Run: headless pygame with SDL's dummy video driver; simulated clock (each Clock.tick advances the game by its frame time, no real sleeping); random seed 0; keys injected as events and as key.get_pressed() state; no mouse input.
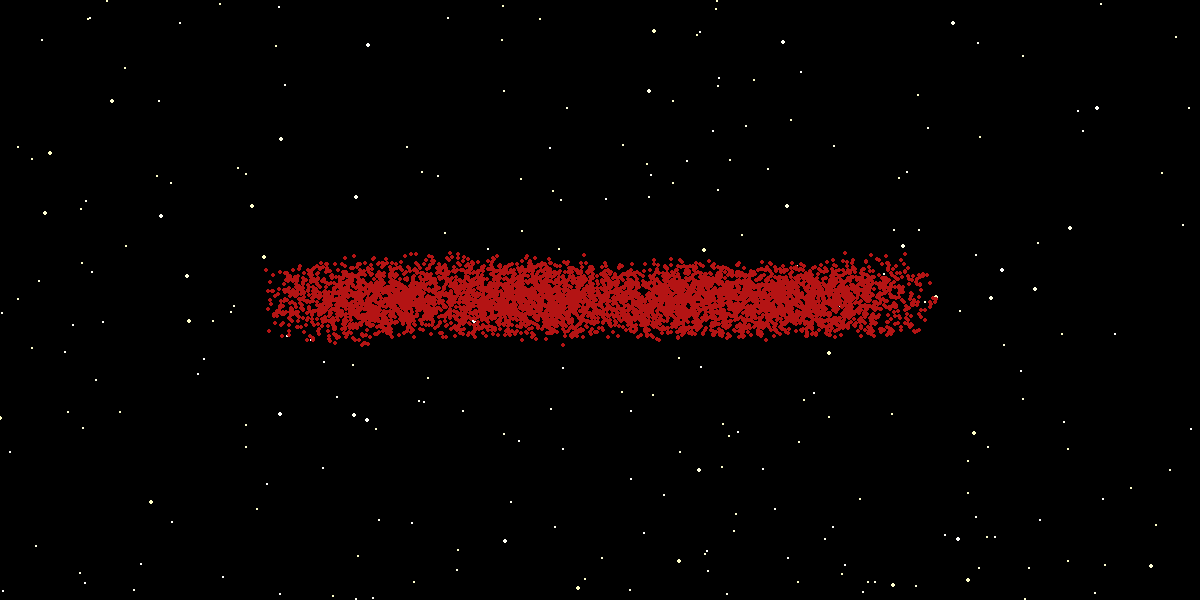
Frame 1 of 4 · flips 1–60 · no input
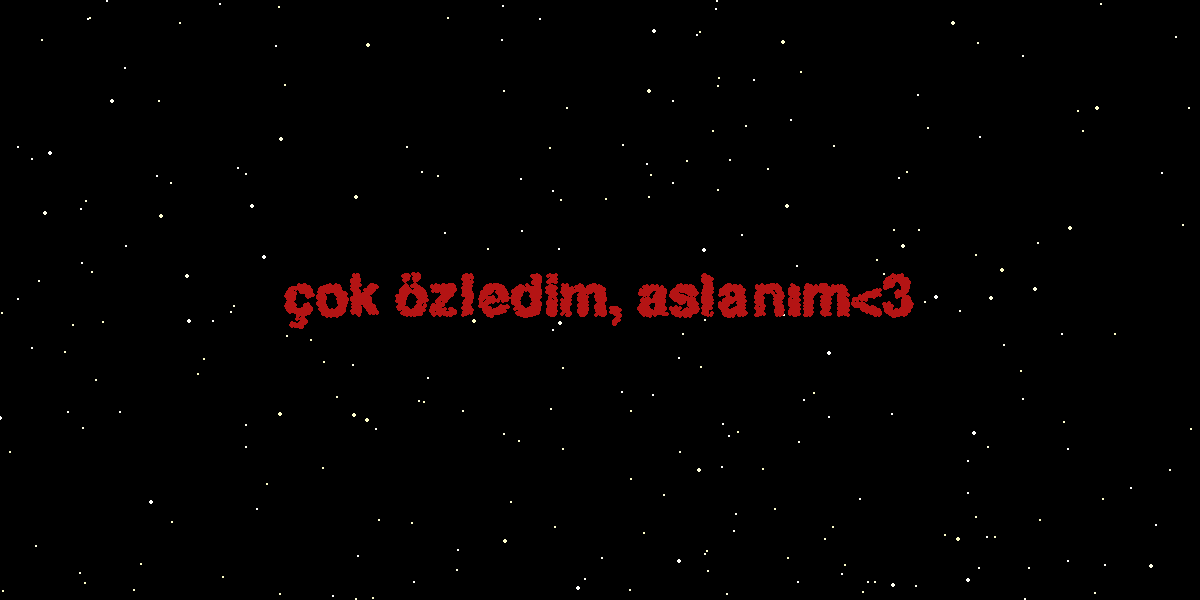
Frame 2 of 4 · flips 61–180 · tapped SPACE, RETURN · held RIGHT (→), D
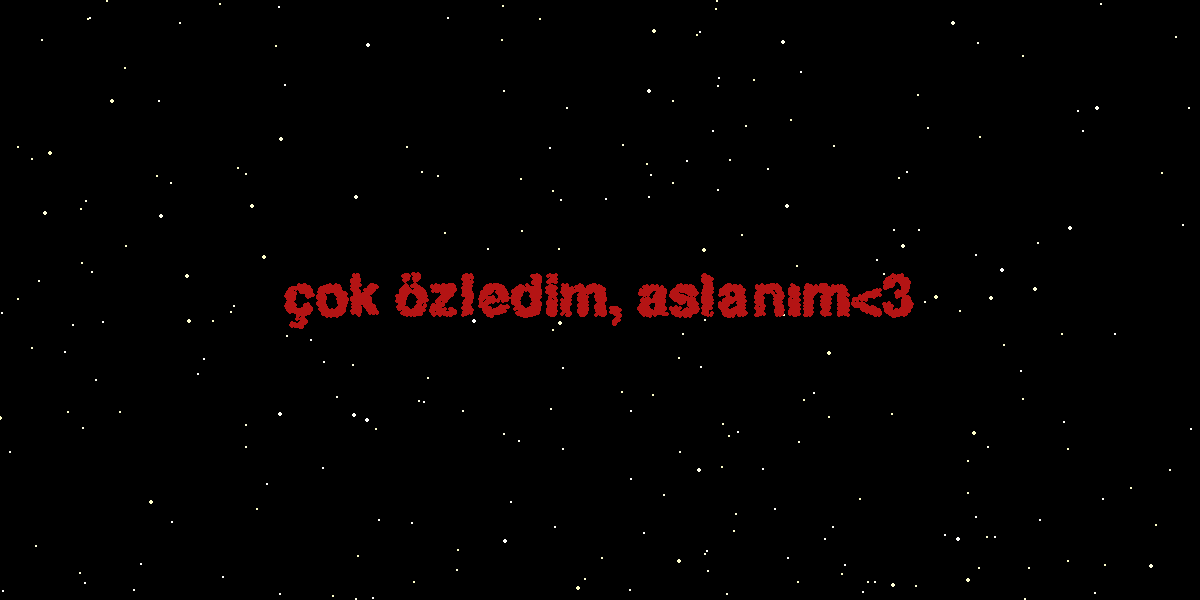
Frame 3 of 4 · flips 181–300 · held DOWN (↓), S
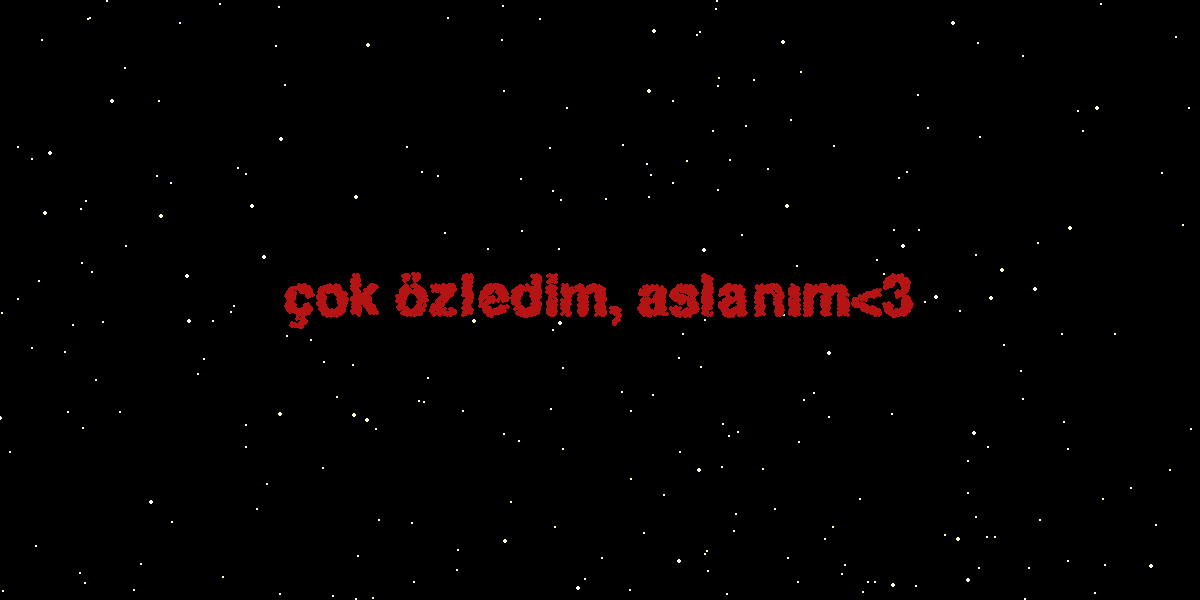
Frame 4 of 4 · flips 301–420 · held LEFT (←), A, UP (↑), W

The pygame program that drew these frames:

import pygame
import sys
import random
import math

# ============================ CONFIG ============================
WIDTH, HEIGHT = 1200, 600
TEXT = "çok özledim, aslanım<3"
FONT_SIZE = 80
DARK_RED = (180, 20, 20)
BG_COLOR = (0, 0, 0)

PARTICLE_COUNT = 6000  # عدد النقط
PARTICLE_SIZE = 2
SPEED = 0.04          # سرعة تجمع النقط
TWINKLE_SPEED = 0.08
# ================================================================

pygame.init()
screen = pygame.display.set_mode((WIDTH, HEIGHT))
pygame.display.set_caption("çok özledim ♡")
clock = pygame.time.Clock()

# اختيار الخط
font_names = ['Segoe UI Light', 'Georgia', 'Garamond', 'Times New Roman', 'serif']
font = pygame.font.SysFont(font_names, FONT_SIZE, bold=False, italic=False)

# === توليد مواقع النقط من النص ===
text_surface = font.render(TEXT, True, (255, 255, 255))
text_rect = text_surface.get_rect(center=(WIDTH//2, HEIGHT//2))

# تحويل النص لـ Mask لاستخراج النقط
mask = pygame.mask.from_surface(text_surface)
# التعديل هنا: استخدام every بدل steps
points = mask.outline(every=1)

pixels = []
for x in range(text_rect.width):
    for y in range(text_rect.height):
        if text_surface.get_at((x, y))[3] > 50:  # بكسل غير شفاف
            pixels.append((text_rect.x + x, text_rect.y + y))

# توزيع النقط على حروف النص
targets = random.choices(pixels, k=PARTICLE_COUNT)

# === إنشاء النجوم ===
stars = []
for _ in range(300):
    stars.append({
        'x': random.randint(0, WIDTH),
        'y': random.randint(0, HEIGHT),
        'size': random.uniform(0.8, 2.2),
        'brightness': random.random()
    })

# === Particles Class ===
class Particle:
    def __init__(self):
        self.x = random.randint(0, WIDTH)
        self.y = random.randint(0, HEIGHT)
        # اختيار هدف عشوائي من قائمة الأهداف
        target = random.choice(targets)
        self.target_x = target[0]
        self.target_y = target[1]
        self.vx = 0
        self.vy = 0
        self.color = DARK_RED

particles = [Particle() for _ in range(PARTICLE_COUNT)]

running = True
time_val = 0

# === Main Loop ===
while running:
    for event in pygame.event.get():
        if event.type == pygame.QUIT:
            running = False

    screen.fill(BG_COLOR)

    # رسم النجوم المتلألئة
    for star in stars:
        star['brightness'] = (math.sin(time_val * TWINKLE_SPEED + star['x']) + 1) / 2
        alpha = int(80 + star['brightness'] * 175)
        color = (255, 255, min(255, 200 + int(star['brightness'] * 55)))
        pygame.draw.circle(screen, color, (int(star['x']), int(star['y'])), int(star['size']))

    # تحريك ورسم النقط
    for p in particles:
        dx = p.target_x - p.x
        dy = p.target_y - p.y
        dist = math.hypot(dx, dy)

        if dist > 1:
            p.vx = dx * SPEED
            p.vy = dy * SPEED
        else:
            p.vx *= 0.85
            p.vy *= 0.85

        p.x += p.vx
        p.y += p.vy

        # رسم النقطة
        pygame.draw.circle(screen, p.color, (int(p.x), int(p.y)), int(PARTICLE_SIZE))

    # إضافة لمعان خفيف بعد ما تتجمع النقط
    if time_val > 1000:
        for p in random.sample(particles, 80):
            pygame.draw.circle(screen, (255, 100, 100), (int(p.x), int(p.y)), int(PARTICLE_SIZE + 0.8))

    pygame.display.flip()
    clock.tick(60)
    time_val += 1

pygame.quit()
sys.exit()
